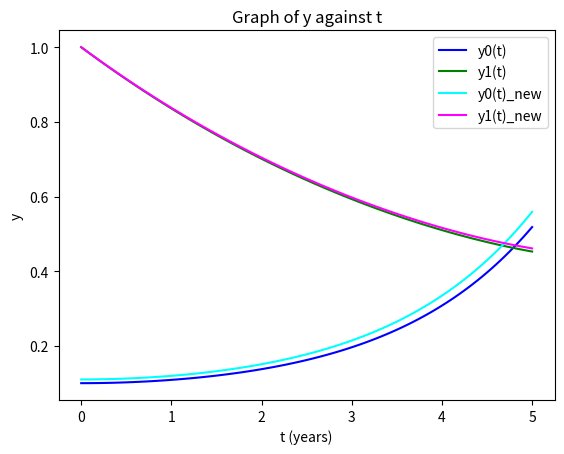
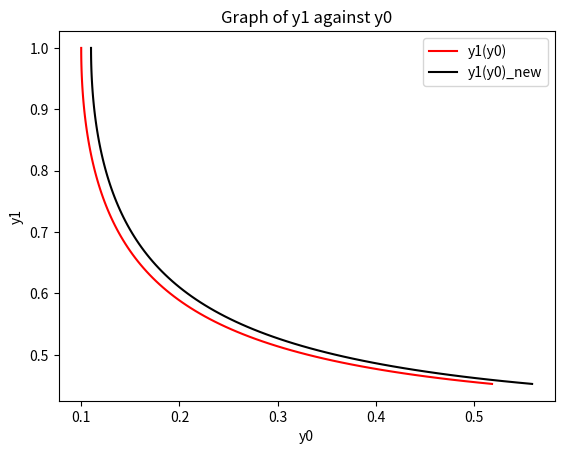

The script that saved these images, in order:
import numpy as np
from scipy.integrate import odeint
import matplotlib.pyplot as plt
   
def ode(y, t, a, b):
    y0, y1 = y
    dydt = [a*(y0-y0*y1), b*(-y1+y0*y1)]
    return dydt

a = 1
b = 0.2
y0_0 = 0.1
y1_0 = 1.0
y_0 = [y0_0, y1_0]

t= np.linspace(0, 5, 100)

sol = odeint(ode, y_0, t, args=(a,b))

fig = plt.figure(1)
plt.plot(t, sol[:, 0], 'b', label='y0(t)', color='blue')
plt.plot(t, sol[:, 1], 'g', label='y1(t)', color='green')
plt.title('Graph of y against t')
plt.legend(loc='best')
plt.xlabel('t (years)')
plt.ylabel('y')
plt.show()

fig=plt.figure(2)
plt.plot(sol[:,0], sol[:,1], 'r', label='y1(y0)', color='red')
plt.title('Graph of y1 against y0')
plt.legend(loc='best')
plt.xlabel('y0')
plt.ylabel('y1')
plt.show()

###

y0_new = 0.11
y1_new = 1.0
y_new = [y0_new, y1_new]

sol_new = odeint(ode, y_new, t, args=(a,b))

fig = plt.figure(1)
plt.plot(t, sol_new[:, 0], 'c', label='y0(t)_new', color='cyan')
plt.plot(t, sol_new[:, 1], 'm', label='y1(t)_new', color='magenta')
plt.title('Graph of y against t')
plt.legend(loc='best')
plt.xlabel('t (years)')
plt.ylabel('y')
plt.show()
plt.savefig('Graph of y against t.jpg')

fig=plt.figure(2)
plt.plot(sol_new[:,0], sol[:,1], 'k', label='y1(y0)_new', color='black')
plt.title('Graph of y1 against y0')
plt.legend(loc='best')
plt.xlabel('y0')
plt.ylabel('y1')
plt.show()
plt.savefig('Graph of y1 against y0.jpg')
